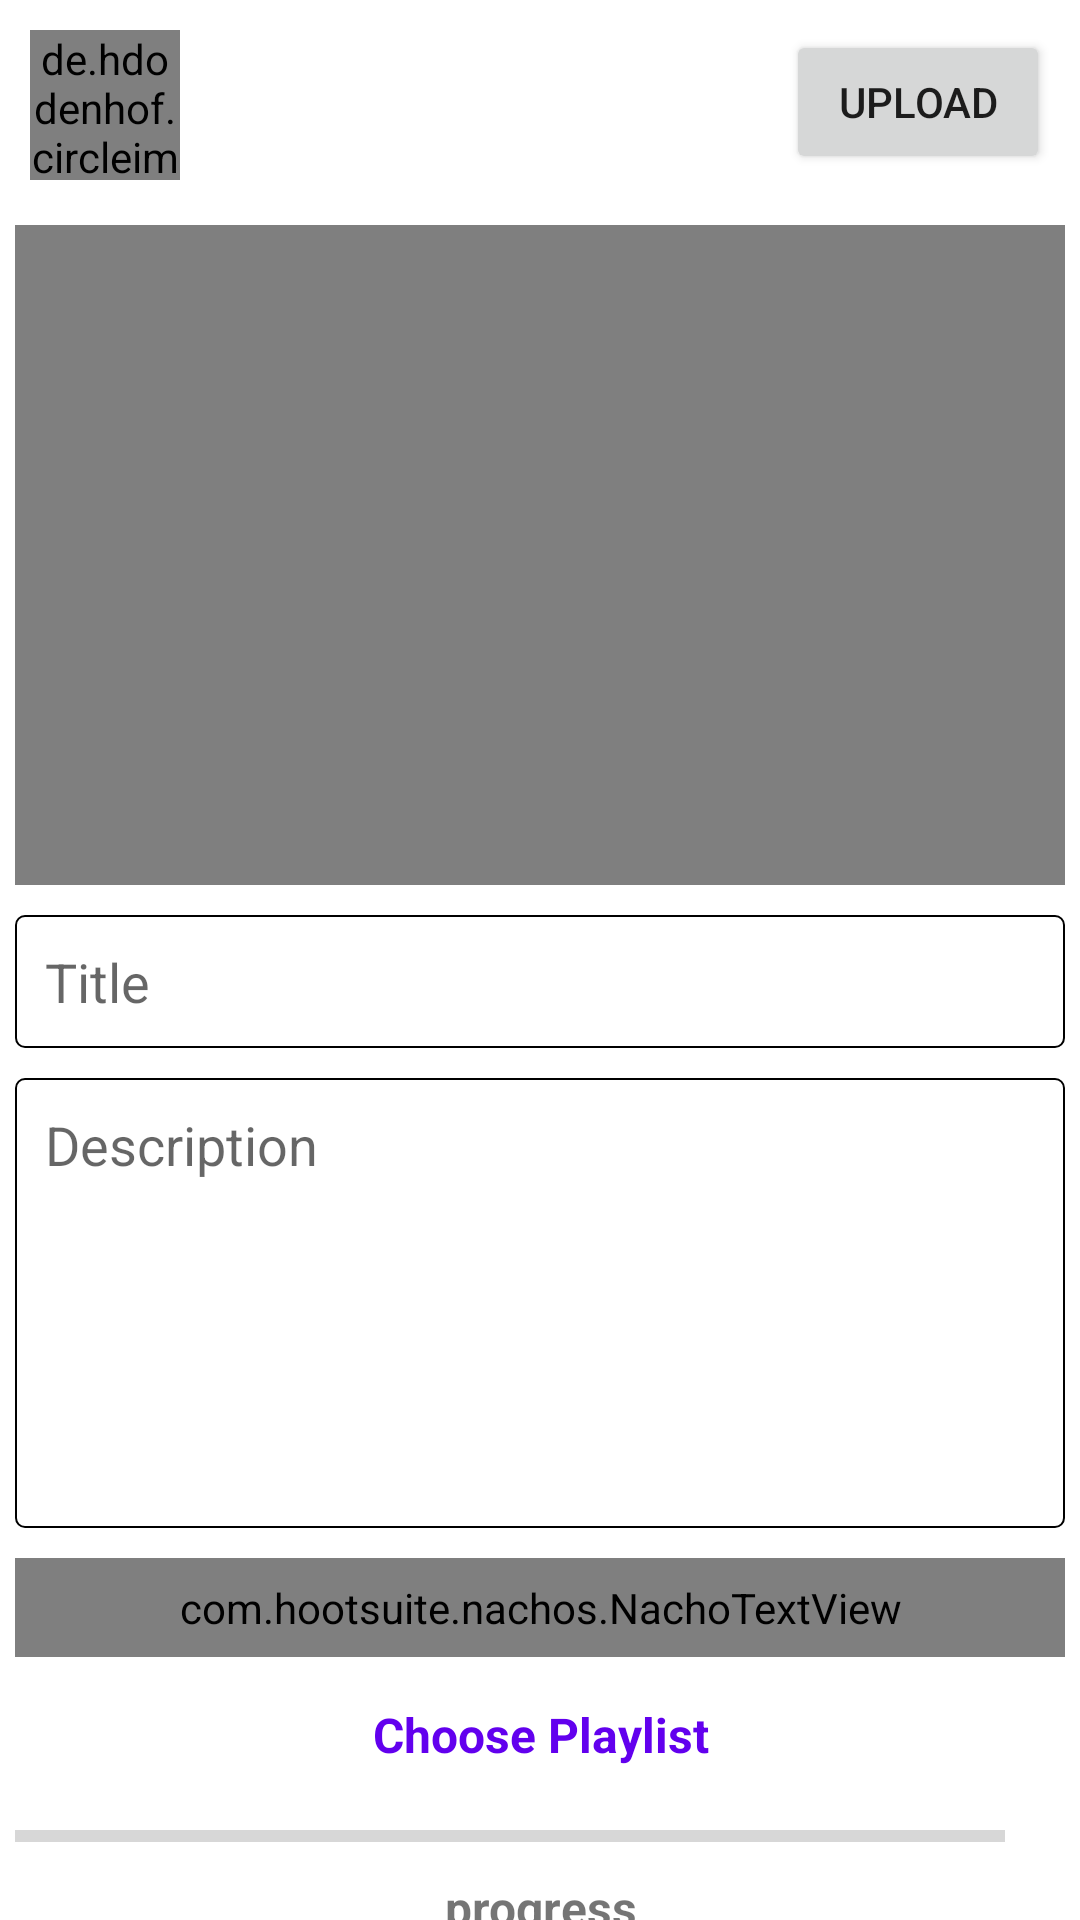

The Android layout XML behind this screen, and the referenced resources:
<!-- AndroidManifest.xml: application theme Theme.YOUTUBE -->
<!-- res/layout/activity_publish.xml -->
<?xml version="1.0" encoding="utf-8"?>
<RelativeLayout xmlns:android="http://schemas.android.com/apk/res/android"
    xmlns:tools="http://schemas.android.com/tools"
    android:layout_width="match_parent"
    android:layout_height="match_parent"
    tools:context=".activities.PublishActivity">

    <androidx.core.widget.NestedScrollView
        android:layout_width="match_parent"
        android:layout_height="wrap_content">

        <LinearLayout
            android:layout_width="match_parent"
            android:layout_height="wrap_content"
            android:orientation="vertical">

            <RelativeLayout
                android:layout_width="match_parent"
                android:layout_height="wrap_content">

                <de.hdodenhof.circleimageview.CircleImageView
                    android:id="@+id/imgProfile"
                    android:layout_width="50dp"
                    android:layout_height="50dp"
                    android:layout_marginStart="10dp"
                    android:layout_marginTop="10dp"
                    android:layout_marginEnd="10dp"
                    android:layout_marginBottom="10dp"
                    android:src="@drawable/ic_account" />

                <Button
                    android:id="@+id/btnUpload"
                    android:layout_width="wrap_content"
                    android:layout_height="wrap_content"
                    android:layout_alignParentEnd="true"
                    android:layout_margin="10dp"
                    android:text="upload" />
            </RelativeLayout>

            <LinearLayout
                android:layout_width="match_parent"
                android:layout_height="match_parent"
                android:layout_margin="5dp"
                android:orientation="vertical">

                <VideoView
                    android:id="@+id/videoView"
                    android:layout_width="match_parent"
                    android:layout_height="220dp" />
            </LinearLayout>

            <EditText
                android:id="@+id/edtTitle"
                android:layout_width="match_parent"
                android:layout_height="wrap_content"
                android:layout_margin="5dp"
                android:layout_marginTop="5dp"
                android:background="@drawable/edtbg"
                android:hint="Title"
                android:imeOptions="actionNext"
                android:padding="10dp" />

            <EditText
                android:id="@+id/edtDescription"
                android:layout_width="match_parent"
                android:layout_height="wrap_content"
                android:layout_margin="5dp"
                android:layout_marginTop="5dp"
                android:autoLink="all|email|map|phone|web|none"
                android:background="@drawable/edtbg"
                android:gravity="start"
                android:hint="Description"
                android:imeOptions="actionNext"
                android:minHeight="150dp"
                android:padding="10dp"
                android:textColor="@color/black"
                android:textColorLink="@color/purple_500" />

            <com.hootsuite.nachos.NachoTextView
                android:id="@+id/nachoTag"
                android:layout_width="match_parent"
                android:layout_height="wrap_content"
                android:layout_margin="5dp"
                android:layout_marginTop="5dp"
                android:background="@drawable/edtbg"
                android:hint="Tags"
                android:imeOptions="actionNext"
                android:padding="7dp" />

            <TextView
                android:id="@+id/txtChoosePlaylist"
                android:layout_width="match_parent"
                android:layout_height="wrap_content"
                android:layout_marginTop="10dp"
                android:gravity="center"
                android:text="Choose Playlist"
                android:textColor="@color/purple_500"
                android:textSize="16dp"
                android:textStyle="bold" />

            <ProgressBar
                android:id="@+id/progressbar"
                style="?android:attr/progressBarStyleHorizontal"
                android:layout_width="match_parent"
                android:layout_height="wrap_content"
                android:layout_marginTop="10dp"
                android:layout_marginEnd="20dp"
                android:padding="5dp" />

            <TextView
                android:id="@+id/txtProgress"
                android:layout_width="match_parent"
                android:layout_height="wrap_content"
                android:gravity="center"
                android:text="progress"
                android:textSize="16dp"
                android:textStyle="bold" />


        </LinearLayout>
    </androidx.core.widget.NestedScrollView>

</RelativeLayout>
<!-- resources referenced by this layout -->
<resources>
  <color name="black">#FF000000</color>
  <color name="purple_500">#FF6200EE</color>
  <!-- drawable edtbg (drawable) -->
  <?xml version="1.0" encoding="utf-8"?>
  <shape xmlns:android="http://schemas.android.com/apk/res/android">
  
      <solid android:color="@color/colorTextIcon"/>
      <stroke android:width="0.5dp"
          android:color="@color/black"/>
      <corners android:radius="3dp"/>
  </shape>
  <style name="Theme.YOUTUBE" parent="Theme.MaterialComponents.DayNight.NoActionBar">
          
          <item name="colorPrimary">@color/purple_500</item>
          <item name="colorPrimaryVariant">@color/purple_700</item>
          <item name="colorOnPrimary">@color/white</item>
          
          <item name="colorSecondary">@color/teal_200</item>
          <item name="colorSecondaryVariant">@color/teal_700</item>
          <item name="colorOnSecondary">@color/black</item>
  
          
          <item name="android:statusBarColor" tools:targetApi="1">@color/white</item>
  
          <item name="android:windowLightStatusBar" tools:targetApi="23">true</item>
          
      </style>
  <color name="colorTextIcon">#B6FFFFFF</color>
  <color name="purple_700">#FF3700B3</color>
  <color name="white">#FFFFFFFF</color>
  <color name="teal_200">#FF03DAC5</color>
  <color name="teal_700">#FF018786</color>
</resources>
